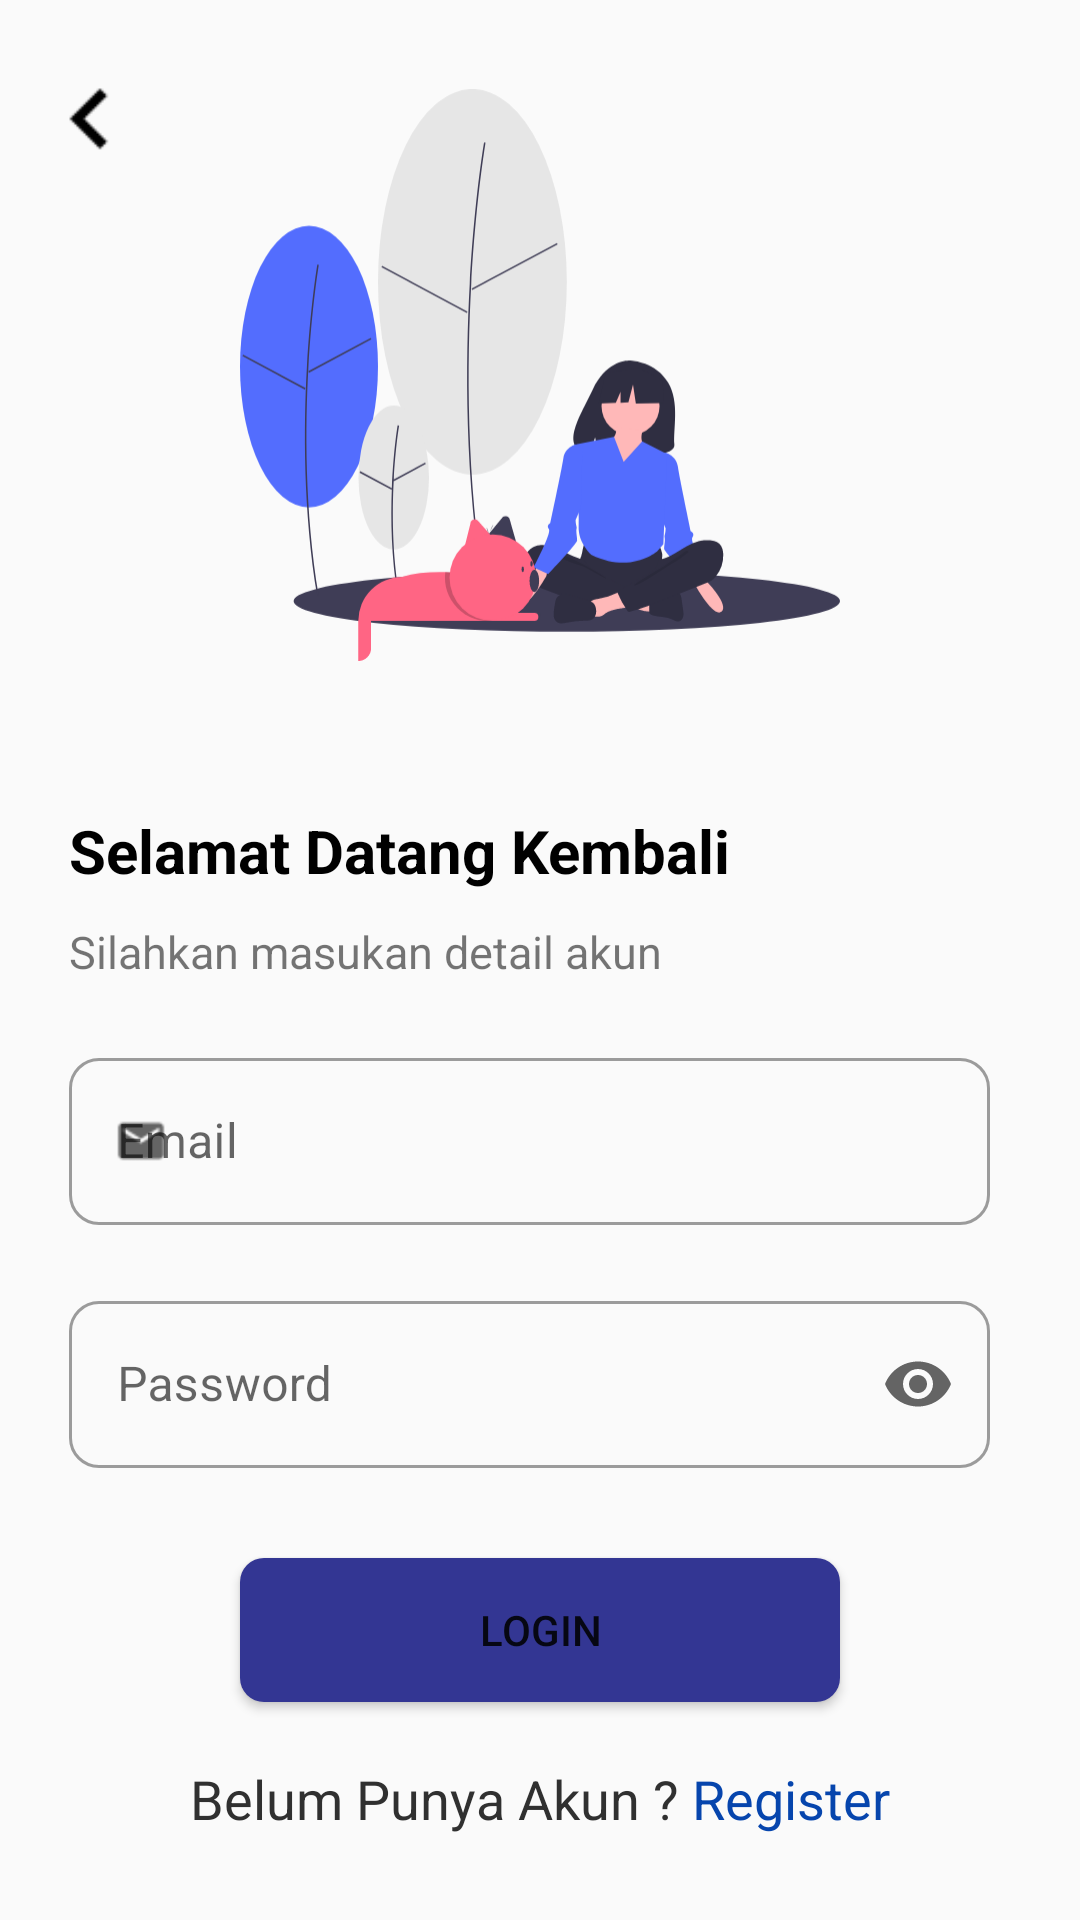

Write the Android layout XML for this screen, with the resource values it uses.
<!-- AndroidManifest.xml: application theme Theme.KerasaanEStore -->
<!-- res/layout/activity_login.xml -->
<?xml version="1.0" encoding="utf-8"?>
<androidx.constraintlayout.widget.ConstraintLayout xmlns:android="http://schemas.android.com/apk/res/android"
    xmlns:app="http://schemas.android.com/apk/res-auto"
    xmlns:tools="http://schemas.android.com/tools"
    android:layout_width="match_parent"
    android:layout_height="match_parent"
    android:background="@color/background"
    tools:context=".activity.auth.Login_Activity">

    <ImageView
        android:id="@+id/arrow_back"
        android:layout_width="40dp"
        android:layout_height="40dp"
        android:layout_marginStart="10dp"
        android:layout_marginTop="20dp"
        android:src="@drawable/arrow_left"
        app:layout_constraintStart_toStartOf="parent"
        app:layout_constraintTop_toTopOf="parent" />

    <ImageView
        android:id="@+id/img_login"
        android:layout_width="200dp"
        android:layout_height="250dp"
        android:src="@drawable/login"
        app:layout_constraintEnd_toEndOf="parent"
        app:layout_constraintStart_toStartOf="parent"
        app:layout_constraintTop_toTopOf="parent" />

    <TextView
        android:id="@+id/txt_welcome"
        android:layout_width="wrap_content"
        android:layout_height="wrap_content"
        android:layout_marginStart="23dp"
        android:layout_marginTop="20dp"
        android:text="Selamat Datang Kembali"
        android:textColor="@color/black"
        android:textSize="20sp"
        android:textStyle="bold"
        app:layout_constraintStart_toStartOf="parent"
        app:layout_constraintTop_toBottomOf="@id/img_login" />

    <TextView
        android:id="@+id/txt_detail"
        android:layout_width="wrap_content"
        android:layout_height="wrap_content"
        android:layout_marginStart="23dp"
        android:layout_marginTop="10dp"
        android:text="Silahkan masukan detail akun"
        android:textSize="15sp"
        app:layout_constraintStart_toStartOf="parent"
        app:layout_constraintTop_toBottomOf="@id/txt_welcome" />

    <com.google.android.material.textfield.TextInputLayout
        android:id="@+id/input_email"
        style="@style/Widget.MaterialComponents.TextInputLayout.OutlinedBox"
        android:layout_width="match_parent"
        android:layout_height="wrap_content"
        android:layout_marginStart="23dp"
        android:layout_marginTop="20dp"
        android:layout_marginEnd="30dp"
        android:hint="Email"
        app:boxCornerRadiusBottomEnd="10dp"
        app:boxCornerRadiusBottomStart="10dp"
        app:boxCornerRadiusTopEnd="10dp"
        app:boxCornerRadiusTopStart="10dp"
        app:endIconMode="clear_text"
        app:layout_constraintEnd_toEndOf="parent"
        app:layout_constraintStart_toStartOf="parent"
        app:layout_constraintTop_toBottomOf="@id/txt_detail"
        app:startIconDrawable="@drawable/ic_email">

        <androidx.appcompat.widget.AppCompatEditText
            android:id="@+id/et_email"
            android:layout_width="match_parent"
            android:layout_height="match_parent"
            android:inputType="textEmailAddress" />
    </com.google.android.material.textfield.TextInputLayout>

    <com.google.android.material.textfield.TextInputLayout
        android:id="@+id/input_password"
        style="@style/Widget.MaterialComponents.TextInputLayout.OutlinedBox"
        android:layout_width="match_parent"
        android:layout_height="wrap_content"
        android:layout_marginStart="23dp"
        android:layout_marginTop="20dp"
        android:layout_marginEnd="30dp"
        android:hint="Password"
        app:boxCornerRadiusBottomEnd="10dp"
        app:boxCornerRadiusBottomStart="10dp"
        app:boxCornerRadiusTopEnd="10dp"
        app:boxCornerRadiusTopStart="10dp"
        app:endIconMode="password_toggle"
        app:layout_constraintEnd_toEndOf="parent"
        app:layout_constraintStart_toStartOf="parent"
        app:layout_constraintTop_toBottomOf="@id/input_email"
        app:startIconDrawable="@drawable/ic_lock">

        <androidx.appcompat.widget.AppCompatEditText
            android:id="@+id/et_password"
            android:layout_width="match_parent"
            android:layout_height="match_parent"
            android:inputType="textPassword" />
    </com.google.android.material.textfield.TextInputLayout>

    <Button
        android:id="@+id/btn_login"
        android:layout_width="200dp"
        android:layout_height="wrap_content"
        android:layout_marginTop="30dp"
        android:background="@drawable/cusmtom_button2"
        android:text="Login"
        app:layout_constraintEnd_toEndOf="parent"
        app:layout_constraintStart_toStartOf="parent"
        app:layout_constraintTop_toBottomOf="@id/input_password" />

    <TextView
        android:layout_width="wrap_content"
        android:layout_height="wrap_content"
        app:layout_constraintTop_toBottomOf="@id/btn_login"
        app:layout_constraintStart_toStartOf="parent"
        android:text="@string/Login2"
        android:textSize="18sp"
        app:layout_constraintEnd_toEndOf="parent"
        android:layout_marginTop="20dp"
        android:textColor="@color/font"
        android:id="@+id/txt_daftar"/>



</androidx.constraintlayout.widget.ConstraintLayout>
<!-- resources referenced by this layout -->
<resources>
  <color name="background">#FAFAFA</color>
  <color name="black">#FF000000</color>
  <color name="font">#303030</color>
  <!-- drawable arrow_left: png bitmap (drawable-hdpi, 145 bytes) -->
  <!-- drawable cusmtom_button2 (drawable) -->
  <?xml version="1.0" encoding="utf-8"?>
  <shape xmlns:android="http://schemas.android.com/apk/res/android">
      <corners android:radius="8dp"/>
      <solid android:color="#FF333693"/>
  </shape>
  <!-- drawable ic_email: png bitmap (drawable-hdpi, 276 bytes) -->
  <!-- drawable login: vector/xml drawable (drawable, 10204 chars, omitted) -->
  <string name="Login2">Belum Punya Akun ? <font color="#0645AD">Register</font></string>
  <style name="Theme.KerasaanEStore" parent="Theme.MaterialComponents.DayNight.NoActionBar">
          
          <item name="colorPrimary">#FF333693</item>
          <item name="colorPrimaryVariant">@color/purple_700</item>
          <item name="colorOnPrimary">@color/white</item>
          
          <item name="colorSecondary">@color/teal_200</item>
          <item name="colorSecondaryVariant">@color/teal_700</item>
          <item name="colorOnSecondary">@color/black</item>
          
          <item name="android:statusBarColor">?attr/colorPrimaryVariant</item>
          
          <item name="drawerArrowStyle">@style/DrawerArrowStyle</item>
      </style>
  <color name="purple_700">#FF3700B3</color>
  <color name="white">#FFFFFFFF</color>
  <color name="teal_200">#FF03DAC5</color>
  <color name="teal_700">#FF018786</color>
  <style name="DrawerArrowStyle" parent="Widget.AppCompat.DrawerArrowToggle">
          <item name="spinBars">true</item>
      </style>
</resources>
